3-way image classification set "ppi_dataset" from GitHub (BIPA-AI-2025/Brain-Tumor-Prediction); label vocabulary: flat foot, normal, over-arch.

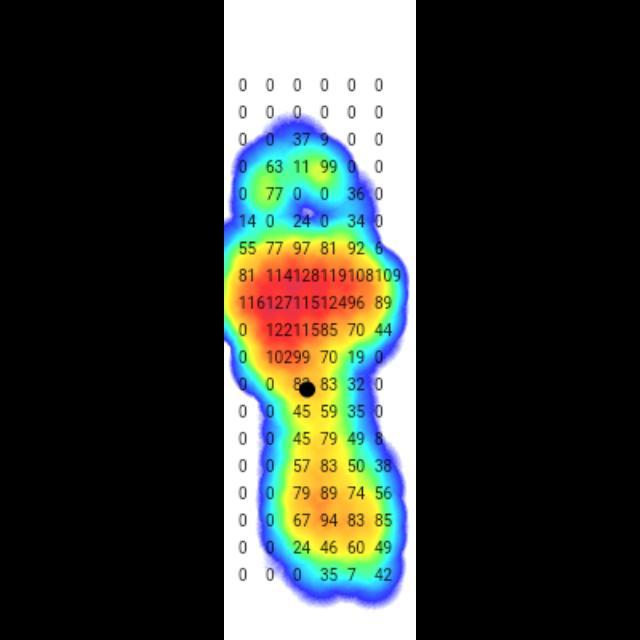
Label: flat foot

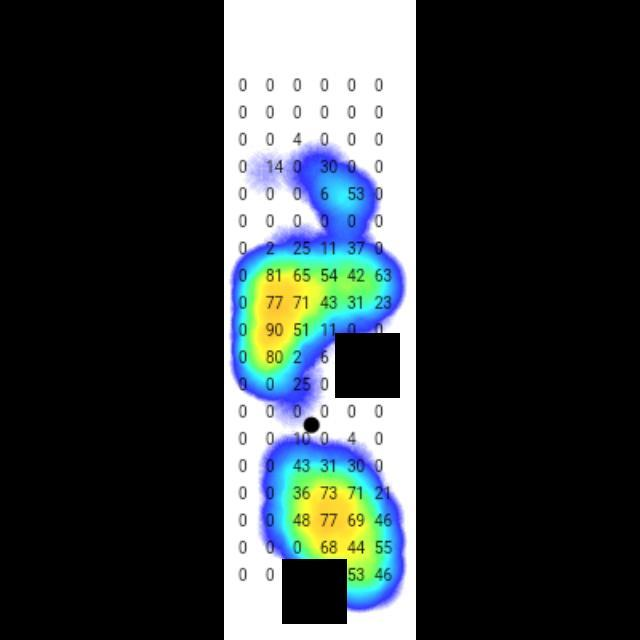
Label: over-arch

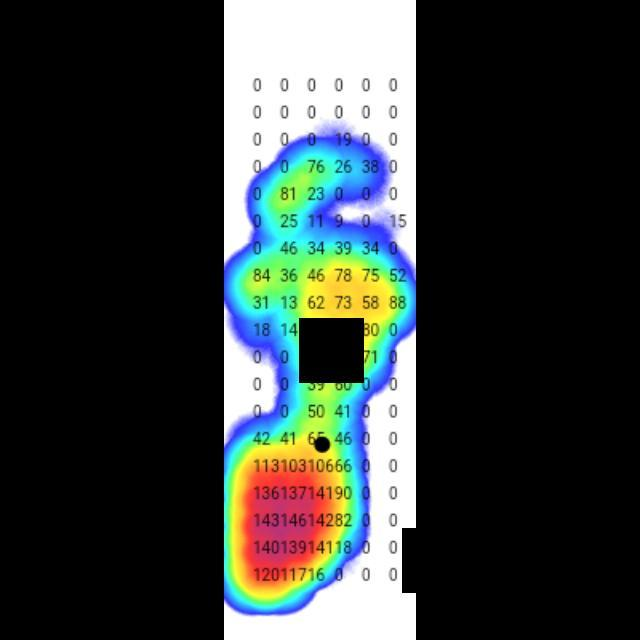
Label: normal

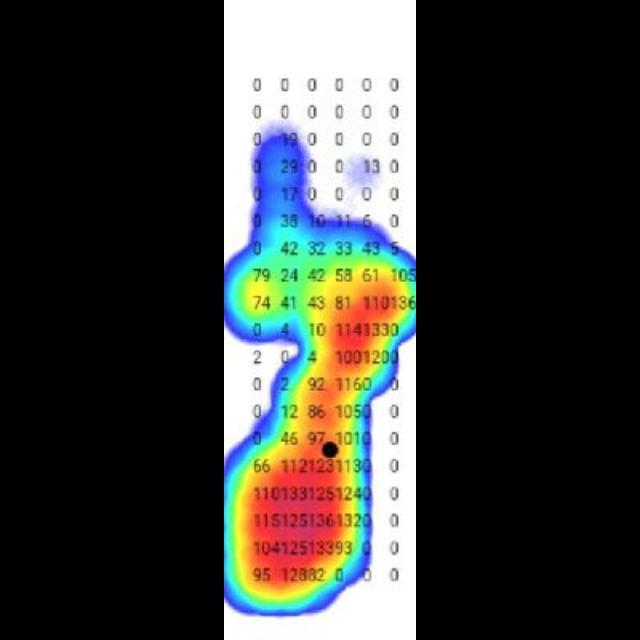
Label: flat foot

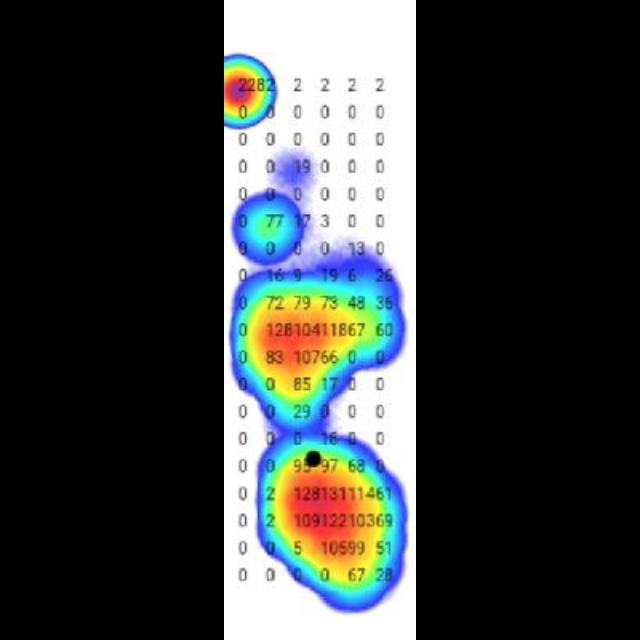
Label: over-arch

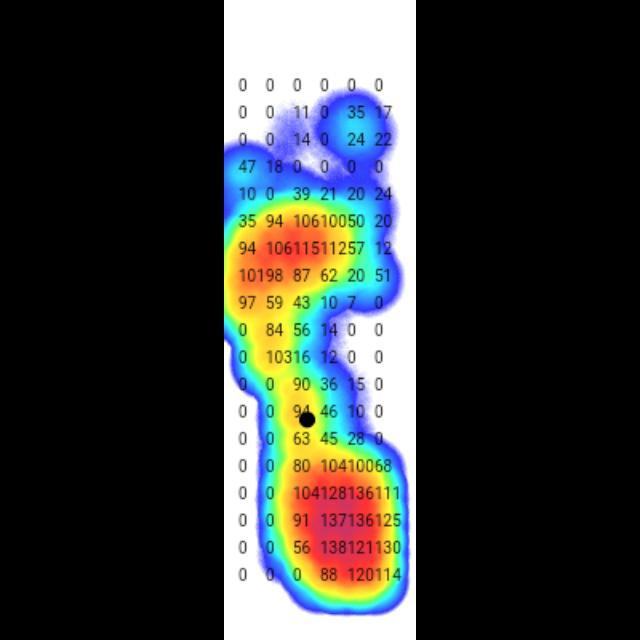
Label: normal
